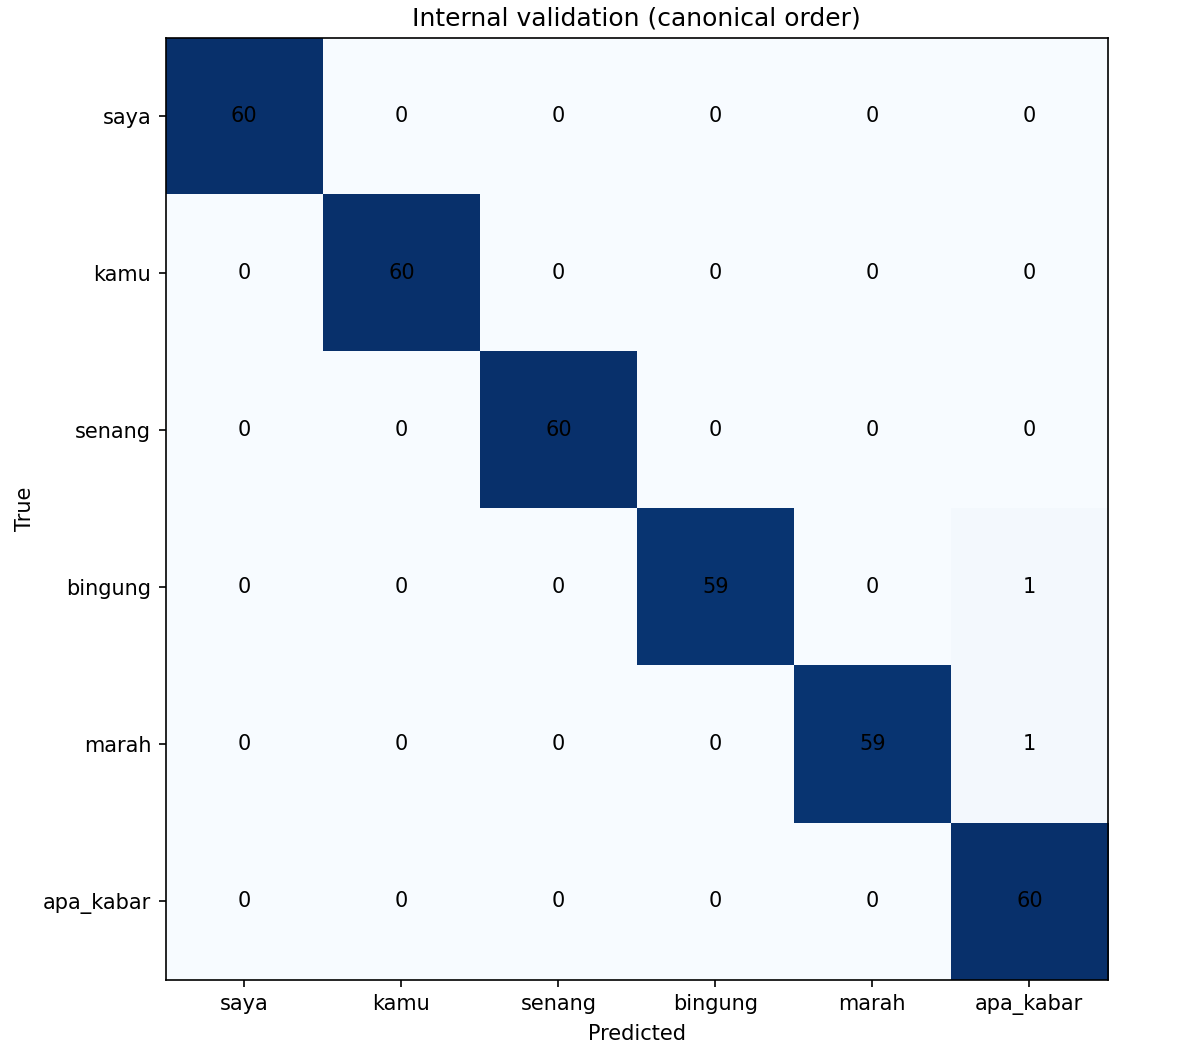

Data behind this chart, as committed beside it:
, saya, kamu, senang, bingung, marah, apa_kabar
saya, 60, 0, 0, 0, 0, 0
kamu, 0, 60, 0, 0, 0, 0
senang, 0, 0, 60, 0, 0, 0
bingung, 0, 0, 0, 59, 0, 1
marah, 0, 0, 0, 0, 59, 1
apa_kabar, 0, 0, 0, 0, 0, 60
